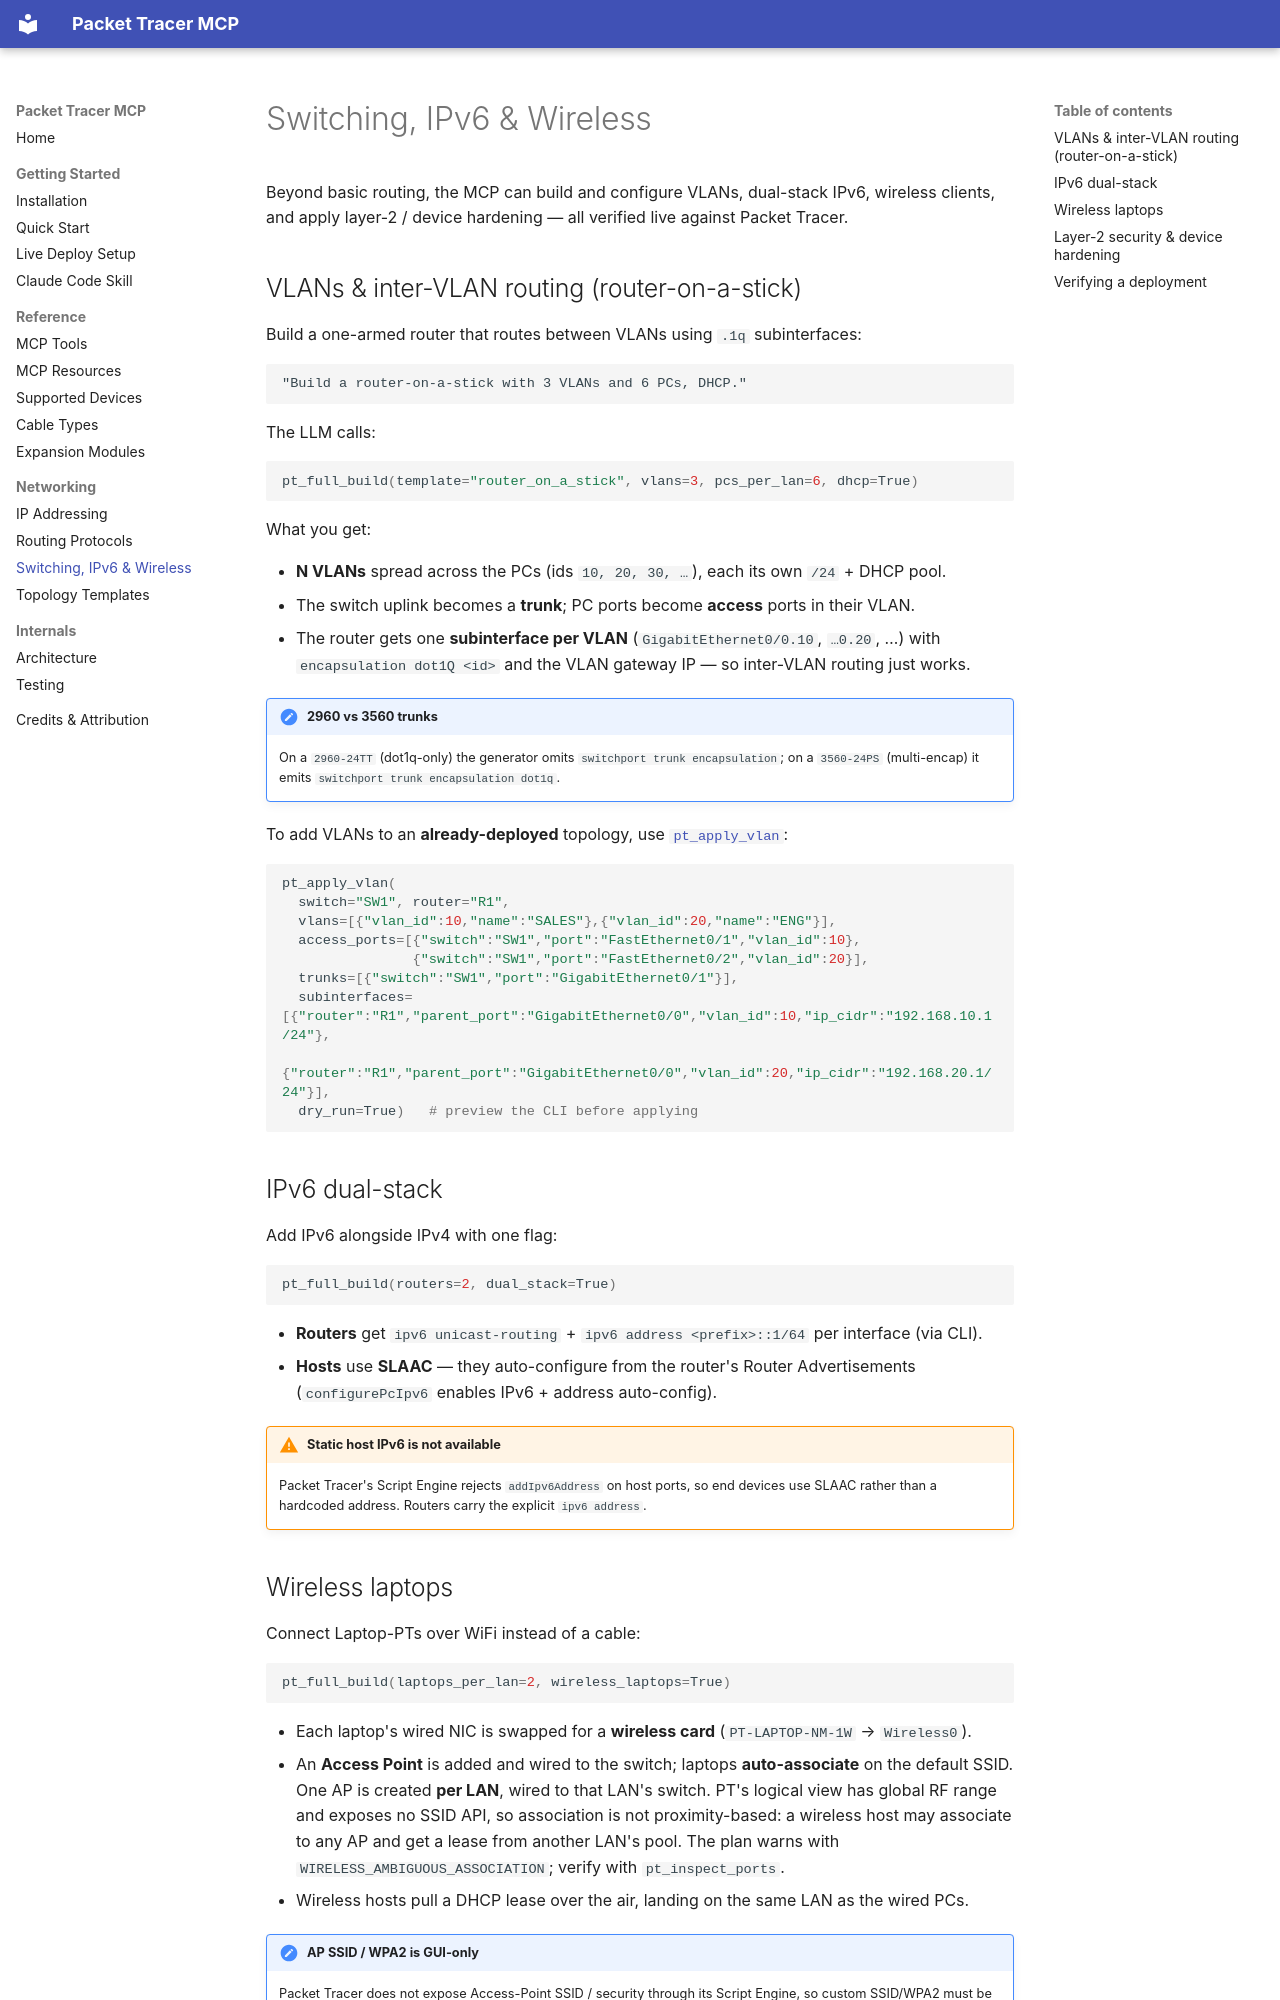

repository: hanley/MCP-PT · page: advanced-features/index.html · generator: mkdocs

# Switching, IPv6 & Wireless

Beyond basic routing, the MCP can build and configure VLANs, dual-stack IPv6, wireless
clients, and apply layer-2 / device hardening — all verified live against Packet Tracer.

## VLANs & inter-VLAN routing (router-on-a-stick)

Build a one-armed router that routes between VLANs using `.1q` subinterfaces:

```text
"Build a router-on-a-stick with 3 VLANs and 6 PCs, DHCP."
```

The LLM calls:

```python
pt_full_build(template="router_on_a_stick", vlans=3, pcs_per_lan=6, dhcp=True)
```

What you get:

- **N VLANs** spread across the PCs (ids `10, 20, 30, …`), each its own `/24` + DHCP pool.
- The switch uplink becomes a **trunk**; PC ports become **access** ports in their VLAN.
- The router gets one **subinterface per VLAN** (`GigabitEthernet0/0.10`, `…0.20`, …) with
  `encapsulation dot1Q <id>` and the VLAN gateway IP — so inter-VLAN routing just works.

!!! note "2960 vs 3560 trunks"
    On a `2960-24TT` (dot1q-only) the generator omits `switchport trunk encapsulation`;
    on a `3560-24PS` (multi-encap) it emits `switchport trunk encapsulation dot1q`.

To add VLANs to an **already-deployed** topology, use [`pt_apply_vlan`](tools.md):

```python
pt_apply_vlan(
  switch="SW1", router="R1",
  vlans=[{"vlan_id":10,"name":"SALES"},{"vlan_id":20,"name":"ENG"}],
  access_ports=[{"switch":"SW1","port":"FastEthernet0/1","vlan_id":10},
                {"switch":"SW1","port":"FastEthernet0/2","vlan_id":20}],
  trunks=[{"switch":"SW1","port":"GigabitEthernet0/1"}],
  subinterfaces=[{"router":"R1","parent_port":"GigabitEthernet0/0","vlan_id":10,"ip_cidr":"192.168.10.1/24"},
                 {"router":"R1","parent_port":"GigabitEthernet0/0","vlan_id":20,"ip_cidr":"192.168.20.1/24"}],
  dry_run=True)   # preview the CLI before applying
```

## IPv6 dual-stack

Add IPv6 alongside IPv4 with one flag:

```python
pt_full_build(routers=2, dual_stack=True)
```

- **Routers** get `ipv6 unicast-routing` + `ipv6 address <prefix>::1/64` per interface (via CLI).
- **Hosts** use **SLAAC** — they auto-configure from the router's Router Advertisements
  (`configurePcIpv6` enables IPv6 + address auto-config).

!!! warning "Static host IPv6 is not available"
    Packet Tracer's Script Engine rejects `addIpv6Address` on host ports, so end devices use
    SLAAC rather than a hardcoded address. Routers carry the explicit `ipv6 address`.
